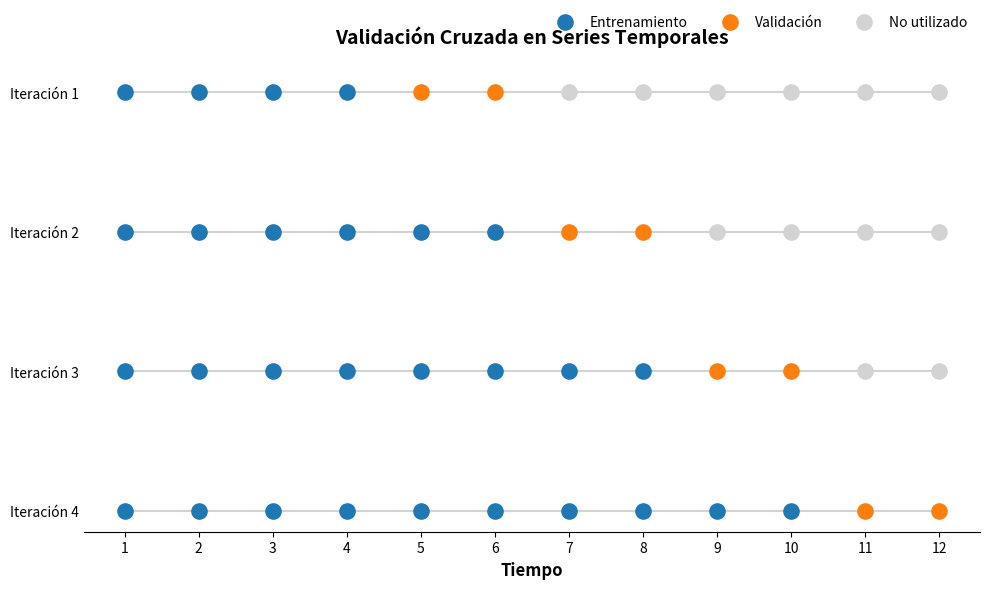

Generate this figure with matplotlib:
import matplotlib.pyplot as plt
import numpy as np

def plot_time_series_cv(total_time_steps=12, min_train_size=4, forecast_horizon=2):
    """
    Generates a Time Series Cross-Validation (Expanding Window) diagram
    with non-overlapping test sets (step size = forecast horizon).
    """
    # CORRECCIÓN 1: Calculamos el número de iteraciones usando división entera (//)
    # Ya que saltamos de 2 en 2 (o el valor que tenga forecast_horizon)
    num_folds = (total_time_steps - min_train_size) // forecast_horizon

    # Create figure
    fig, ax = plt.subplots(figsize=(10, 6))

    # Colors
    color_train = '#1f77b4'  # Blue
    color_test = '#ff7f0e'   # Orange
    color_unused = '#d3d3d3' # Light Grey

    for i in range(num_folds):
        # Y coordinate for this fold (drawing from top to bottom)
        y = num_folds - i

        # CORRECCIÓN 2: El entrenamiento crece absorbiendo el bloque entero de test
        current_train_size = min_train_size + (i * forecast_horizon)
        
        train_x = np.arange(1, current_train_size + 1)
        test_x = np.arange(current_train_size + 1, current_train_size + 1 + forecast_horizon)
        unused_x = np.arange(current_train_size + 1 + forecast_horizon, total_time_steps + 1)

        # Plot the timeline connecting line
        ax.plot(np.arange(1, total_time_steps + 1), [y]*total_time_steps, 
                color=color_unused, zorder=1, linewidth=1.5)

        # Plot training data
        ax.scatter(train_x, [y]*len(train_x), color=color_train, s=120, zorder=2, label='Entrenamiento' if i==0 else "")

        # Plot testing data
        ax.scatter(test_x, [y]*len(test_x), color=color_test, s=120, zorder=2, label='Validación' if i==0 else "")

        # Plot unused future data
        if len(unused_x) > 0:
            ax.scatter(unused_x, [y]*len(unused_x), color=color_unused, s=120, zorder=2, label='No utilizado' if i==0 else "")

    # Formatting and styling
    ax.set_yticks(np.arange(1, num_folds + 1))
    ax.set_yticklabels([f"Iteración {num_folds - i}" for i in range(num_folds)])
    ax.set_xticks(np.arange(1, total_time_steps + 1))
    
    ax.set_xlabel("Tiempo", fontsize=12, fontweight='bold')
    ax.set_title("Validación Cruzada en Series Temporales", 
                 fontsize=14, fontweight='bold', pad=20)

    # Clean up the axes spines for a modern look
    ax.spines['top'].set_visible(False)
    ax.spines['right'].set_visible(False)
    ax.spines['left'].set_visible(False)
    ax.tick_params(axis='y', length=0) # Hide Y axis ticks

    # Add legend at the top right
    ax.legend(loc='upper right', bbox_to_anchor=(1, 1.15), ncol=3, frameon=False)

    plt.tight_layout()
    
    # Save the figure with high DPI for your LaTeX document
    plt.savefig("time_series_cv_non_overlapping.png", dpi=300, bbox_inches='tight')
    plt.show()

# Execute the function (Aumenté total_time_steps a 12 para que se vean 4 iteraciones limpias)
plot_time_series_cv(total_time_steps=12, min_train_size=4, forecast_horizon=2)
